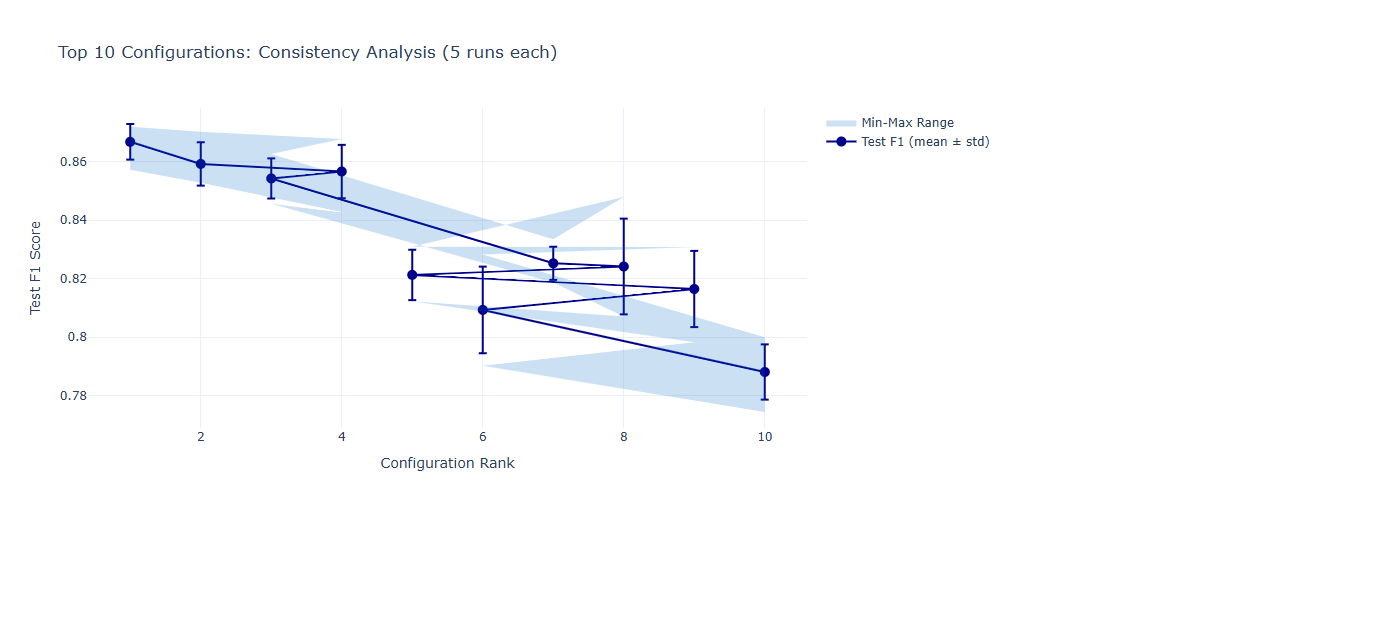

Values plotted in this chart, from the file beside it:
rank, trial, experiment, initial_test_f1, val_f1_mean, val_f1_std, val_f1_min, val_f1_max, test_f1_mean, test_f1_std, test_f1_min, test_f1_max, test_roc_auc_mean, test_roc_auc_std, test_roc_auc_min, test_roc_auc_max, consistency_score, avg_epochs, avg_duration_sec
1, 22, hgnn_trial22_h256_hd32_nl1_ah4_lr1.08e-0…, 0.8705, 0.914, 0.005496, 0.907, 0.9223, 0.8668, 0.006097, 0.8573, 0.872, 0.9427, 0.003777, 0.9366, 0.9467, 0.9939, 22.0, 823.3
2, 37, hgnn_trial37_h128_hd32_nl1_ah8_lr1.01e-0…, 0.8711, 0.9048, 0.004208, 0.9017, 0.9121, 0.8592, 0.007426, 0.8528, 0.8703, 0.9378, 0.003959, 0.9331, 0.9438, 0.9926, 28.0, 617.1
4, 33, hgnn_trial33_h128_hd64_nl1_ah1_lr1.91e-0…, 0.8555, 0.9021, 0.00609, 0.8943, 0.9106, 0.8566, 0.009137, 0.8427, 0.8678, 0.9356, 0.005642, 0.9278, 0.9432, 0.9909, 17.8, 412
3, 34, hgnn_trial34_h128_hd32_nl1_ah4_lr1.38e-0…, 0.8659, 0.9005, 0.003044, 0.8959, 0.9034, 0.8543, 0.006873, 0.8456, 0.8626, 0.933, 0.004267, 0.9277, 0.939, 0.9932, 16.8, 376.6
7, 50, hgnn_trial50_h512_hd32_nl2_ah1_lr1.06e-0…, 0.8137, 0.9006, 0.005648, 0.8954, 0.9088, 0.8252, 0.005671, 0.8186, 0.8335, 0.9109, 0.006247, 0.9043, 0.921, 0.9944, 30.0, 7101
8, 46, hgnn_trial46_h512_hd256_nl2_ah2_lr1.32e-…, 0.8199, 0.8958, 0.01235, 0.8781, 0.9074, 0.8241, 0.01638, 0.807, 0.8479, 0.906, 0.01287, 0.8919, 0.921, 0.9839, 21.0, 3758
5, 30, hgnn_trial30_h512_hd64_nl2_ah4_lr1.11e-0…, 0.8224, 0.8962, 0.003736, 0.8926, 0.9021, 0.8213, 0.008625, 0.8123, 0.8309, 0.9049, 0.007929, 0.8973, 0.9135, 0.9914, 23.6, 5222
9, 6, hgnn_trial06_h256_hd64_nl2_ah4_lr1.05e-0…, 0.8026, 0.8991, 0.007964, 0.8914, 0.9097, 0.8164, 0.01305, 0.7982, 0.8308, 0.9057, 0.007445, 0.896, 0.9153, 0.9871, 17.8, 1286
6, 17, hgnn_trial17_h512_hd256_nl2_ah4_lr1.16e-…, 0.8227, 0.8882, 0.008018, 0.8824, 0.9016, 0.8093, 0.01481, 0.7901, 0.8283, 0.8926, 0.01018, 0.8836, 0.9094, 0.9854, 18.2, 2960
10, 12, hgnn_trial12_h128_hd128_nl3_ah2_lr1.96e-…, 0.7966, 0.8813, 0.007977, 0.8741, 0.8927, 0.788, 0.009453, 0.7743, 0.7999, 0.8778, 0.01205, 0.8613, 0.8944, 0.9906, 25.0, 1615
